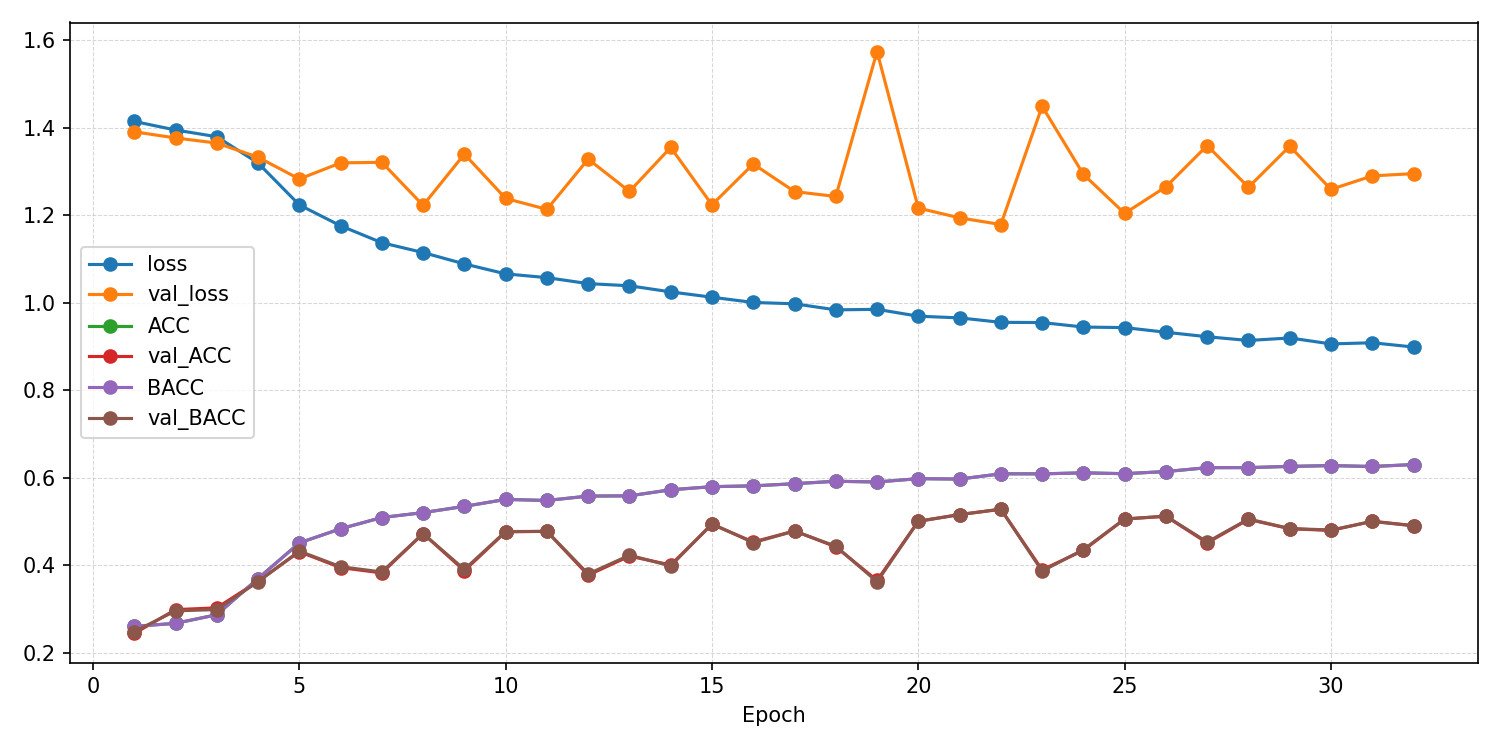

Source data for this figure (header and first rows):
epoch, ACC, AUROC, BACC, F1_macro, F1_weighted, KAPPA, loss, test_ACC, test_AUROC, test_BACC, test_F1_macro, test_F1_weighted, test_KAPPA, test_confusion_matrix, test_loss, val_ACC, val_AUROC, val_BACC, val_F1_macro, val_F1_weighted, val_KAPPA, val_confusion_matrix, val_loss
1, 0.2608, 0.51, 0.2607, 0.26, 0.26, 0.01418, 1.414, , , , , , , , , 0.2444, 0.5221, 0.2486, 0.167, 0.1652, -0.002053, [[ 12 189  47   5]? [ 14 188  36   4]? […, 1.391
2, 0.2676, 0.5194, 0.2676, 0.2674, 0.2674, 0.02356, 1.395, , , , , , , , , 0.299, 0.5637, 0.2962, 0.2643, 0.2654, 0.06217, [[170  26  27  30]? [139  42  17  44]? […, 1.377
3, 0.2874, 0.5469, 0.2872, 0.2866, 0.2866, 0.04966, 1.379, , , , , , , , , 0.303, 0.6235, 0.2991, 0.2361, 0.2373, 0.0661, [[216  14  11  12]? [168  35  20  19]? […, 1.365
4, 0.3699, 0.6321, 0.3699, 0.3664, 0.3664, 0.1599, 1.319, , , , , , , , , 0.3636, 0.6821, 0.3627, 0.3374, 0.3382, 0.1509, [[ 70   9  56 118]? [  9  37  27 169]? […, 1.333
5, 0.4514, 0.7046, 0.4514, 0.4467, 0.4467, 0.2685, 1.224, , , , , , , , , 0.4313, 0.7069, 0.4327, 0.4168, 0.417, 0.2433, [[112  73  21  47]? [ 11 170  13  48]? […, 1.283
6, 0.4837, 0.7343, 0.4837, 0.4826, 0.4826, 0.3116, 1.176, , , , , , , , , 0.3949, 0.7149, 0.397, 0.3694, 0.3697, 0.1958, [[102 113  20  18]? [ 11 190  10  31]? […, 1.32
7, 0.5094, 0.7567, 0.5094, 0.5087, 0.5087, 0.3459, 1.137, , , , , , , , , 0.3828, 0.7194, 0.385, 0.3401, 0.3404, 0.1799, [[101 131   4  17]? [ 11 196   1  34]? […, 1.321
8, 0.5206, 0.7674, 0.5206, 0.5208, 0.5208, 0.3608, 1.115, , , , , , , , , 0.4727, 0.7351, 0.4726, 0.4642, 0.4641, 0.2967, [[152  38  36  27]? [ 40 142  23  37]? […, 1.223
9, 0.5349, 0.7795, 0.5349, 0.5352, 0.5352, 0.3798, 1.089, , , , , , , , , 0.3879, 0.7215, 0.3908, 0.3694, 0.3691, 0.1871, [[ 65 143  26  19]? [  4 193  16  29]? […, 1.34
10, 0.5508, 0.7906, 0.5508, 0.5515, 0.5515, 0.401, 1.066, , , , , , , , , 0.4768, 0.7344, 0.4774, 0.474, 0.4739, 0.3028, [[102  30 100  21]? [ 10 117  80  35]? […, 1.238
11, 0.5484, 0.7938, 0.5484, 0.5489, 0.5489, 0.3978, 1.058, , , , , , , , , 0.4778, 0.7361, 0.4777, 0.4802, 0.4801, 0.3035, [[115  23  65  50]? [ 28 109  50  55]? […, 1.213
12, 0.5584, 0.8005, 0.5584, 0.5587, 0.5587, 0.4112, 1.044, , , , , , , , , 0.3778, 0.7086, 0.3805, 0.365, 0.3643, 0.1734, [[ 46 134  50  23]? [  4 164  29  45]? […, 1.328
13, 0.5589, 0.8016, 0.5589, 0.5598, 0.5597, 0.4119, 1.039, , , , , , , , , 0.4212, 0.7419, 0.4233, 0.4049, 0.4052, 0.2307, [[102 116  18  17]? [ 11 190  12  29]? […, 1.254
14, 0.5728, 0.8084, 0.5728, 0.5738, 0.5738, 0.4304, 1.025, , , , , , , , , 0.401, 0.7107, 0.3988, 0.3854, 0.3856, 0.1989, [[182  14  40  17]? [110  75  30  27]? […, 1.355
15, 0.5799, 0.8132, 0.5799, 0.5807, 0.5807, 0.4399, 1.013, , , , , , , , , 0.4939, 0.7421, 0.495, 0.4889, 0.4891, 0.3262, [[129  65  38  21]? [ 16 169  28  29]? […, 1.224
16, 0.5817, 0.8182, 0.5817, 0.5824, 0.5824, 0.4423, 1.001, , , , , , , , , 0.4535, 0.7186, 0.4521, 0.4478, 0.4477, 0.2698, [[174  16  41  22]? [ 79 101  34  28]? […, 1.317
17, 0.5867, 0.8191, 0.5867, 0.5875, 0.5875, 0.4489, 0.9978, , , , , , , , , 0.4788, 0.735, 0.4784, 0.4677, 0.4677, 0.3046, [[158  36  22  37]? [ 39 140  13  50]? […, 1.254
18, 0.5923, 0.8249, 0.5923, 0.5931, 0.5931, 0.4563, 0.9839, , , , , , , , , 0.4424, 0.7361, 0.4439, 0.4338, 0.4343, 0.2584, [[119  89  29  16]? [ 12 177  26  27]? […, 1.243
19, 0.5906, 0.8239, 0.5906, 0.5913, 0.5913, 0.4541, 0.9851, , , , , , , , , 0.3657, 0.6687, 0.3627, 0.3322, 0.3326, 0.1506, [[207  14  22  10]? [152  66  14  10]? […, 1.574
20, 0.5982, 0.8299, 0.5982, 0.5986, 0.5986, 0.4643, 0.9694, , , , , , , , , 0.501, 0.744, 0.5007, 0.4983, 0.4983, 0.3344, [[154  25  51  23]? [ 39 130  42  31]? […, 1.216
21, 0.5972, 0.8318, 0.5972, 0.5975, 0.5975, 0.463, 0.9656, , , , , , , , , 0.5162, 0.754, 0.516, 0.5184, 0.5184, 0.3547, [[134  20  73  26]? [ 26 117  60  39]? […, 1.194
22, 0.6093, 0.8357, 0.6093, 0.6103, 0.6103, 0.4791, 0.9554, , , , , , , , , 0.5283, 0.7597, 0.5285, 0.5289, 0.5287, 0.371, [[140  33  39  41]? [ 16 145  36  45]? […, 1.179
23, 0.6092, 0.8354, 0.6092, 0.6094, 0.6094, 0.4789, 0.9549, , , , , , , , , 0.3899, 0.6945, 0.3871, 0.3659, 0.3666, 0.1836, [[187  10  45  11]? [118  52  45  27]? […, 1.449
24, 0.6115, 0.8396, 0.6115, 0.6117, 0.6116, 0.482, 0.9446, , , , , , , , , 0.4343, 0.7297, 0.4361, 0.4246, 0.425, 0.2479, [[109 100  25  19]? [ 11 182  16  33]? […, 1.293
25, 0.6096, 0.8398, 0.6095, 0.61, 0.61, 0.4794, 0.9433, , , , , , , , , 0.5061, 0.7486, 0.506, 0.502, 0.502, 0.3414, [[146  30  60  17]? [ 30 130  54  28]? […, 1.204
26, 0.6144, 0.8442, 0.6144, 0.6147, 0.6147, 0.4859, 0.9327, , , , , , , , , 0.5121, 0.7492, 0.5127, 0.5094, 0.5093, 0.3498, [[133  46  37  37]? [ 20 156  24  42]? […, 1.265
27, 0.6233, 0.8478, 0.6233, 0.6237, 0.6237, 0.4977, 0.9225, , , , , , , , , 0.4515, 0.7252, 0.4534, 0.4461, 0.4459, 0.2703, [[ 80  94  43  36]? [ 12 160  22  48]? […, 1.359
28, 0.6234, 0.8504, 0.6234, 0.6237, 0.6237, 0.4979, 0.9139, , , , , , , , , 0.5051, 0.7483, 0.506, 0.5048, 0.5046, 0.3406, [[114  46  51  42]? [ 14 152  31  45]? […, 1.264
29, 0.6262, 0.8487, 0.6262, 0.6268, 0.6268, 0.5016, 0.9197, , , , , , , , , 0.4838, 0.733, 0.4842, 0.4857, 0.4853, 0.3118, [[113  36  47  57]? [ 23 128  31  60]? […, 1.358
30, 0.628, 0.853, 0.628, 0.6282, 0.6282, 0.504, 0.906, , , , , , , , , 0.4798, 0.7388, 0.4809, 0.4754, 0.4756, 0.3075, [[121  68  34  30]? [ 14 166  23  39]? […, 1.259
31, 0.626, 0.8522, 0.626, 0.6263, 0.6263, 0.5013, 0.9087, , , , , , , , , 0.501, 0.7382, 0.5003, 0.4987, 0.4986, 0.334, [[162  27  40  24]? [ 36 125  37  44]? […, 1.29
32, 0.6304, 0.8558, 0.6304, 0.6306, 0.6306, 0.5072, 0.899, 0.5606, 0.8039, 0.561, 0.5616, 0.5614, 0.4143, [[146  21  38  45]? [ 16 168  31  30]? […, 1.051, 0.4909, 0.7423, 0.4905, 0.485, 0.485, 0.3208, [[156  32  50  15]? [ 42 129  44  27]? […, 1.295
